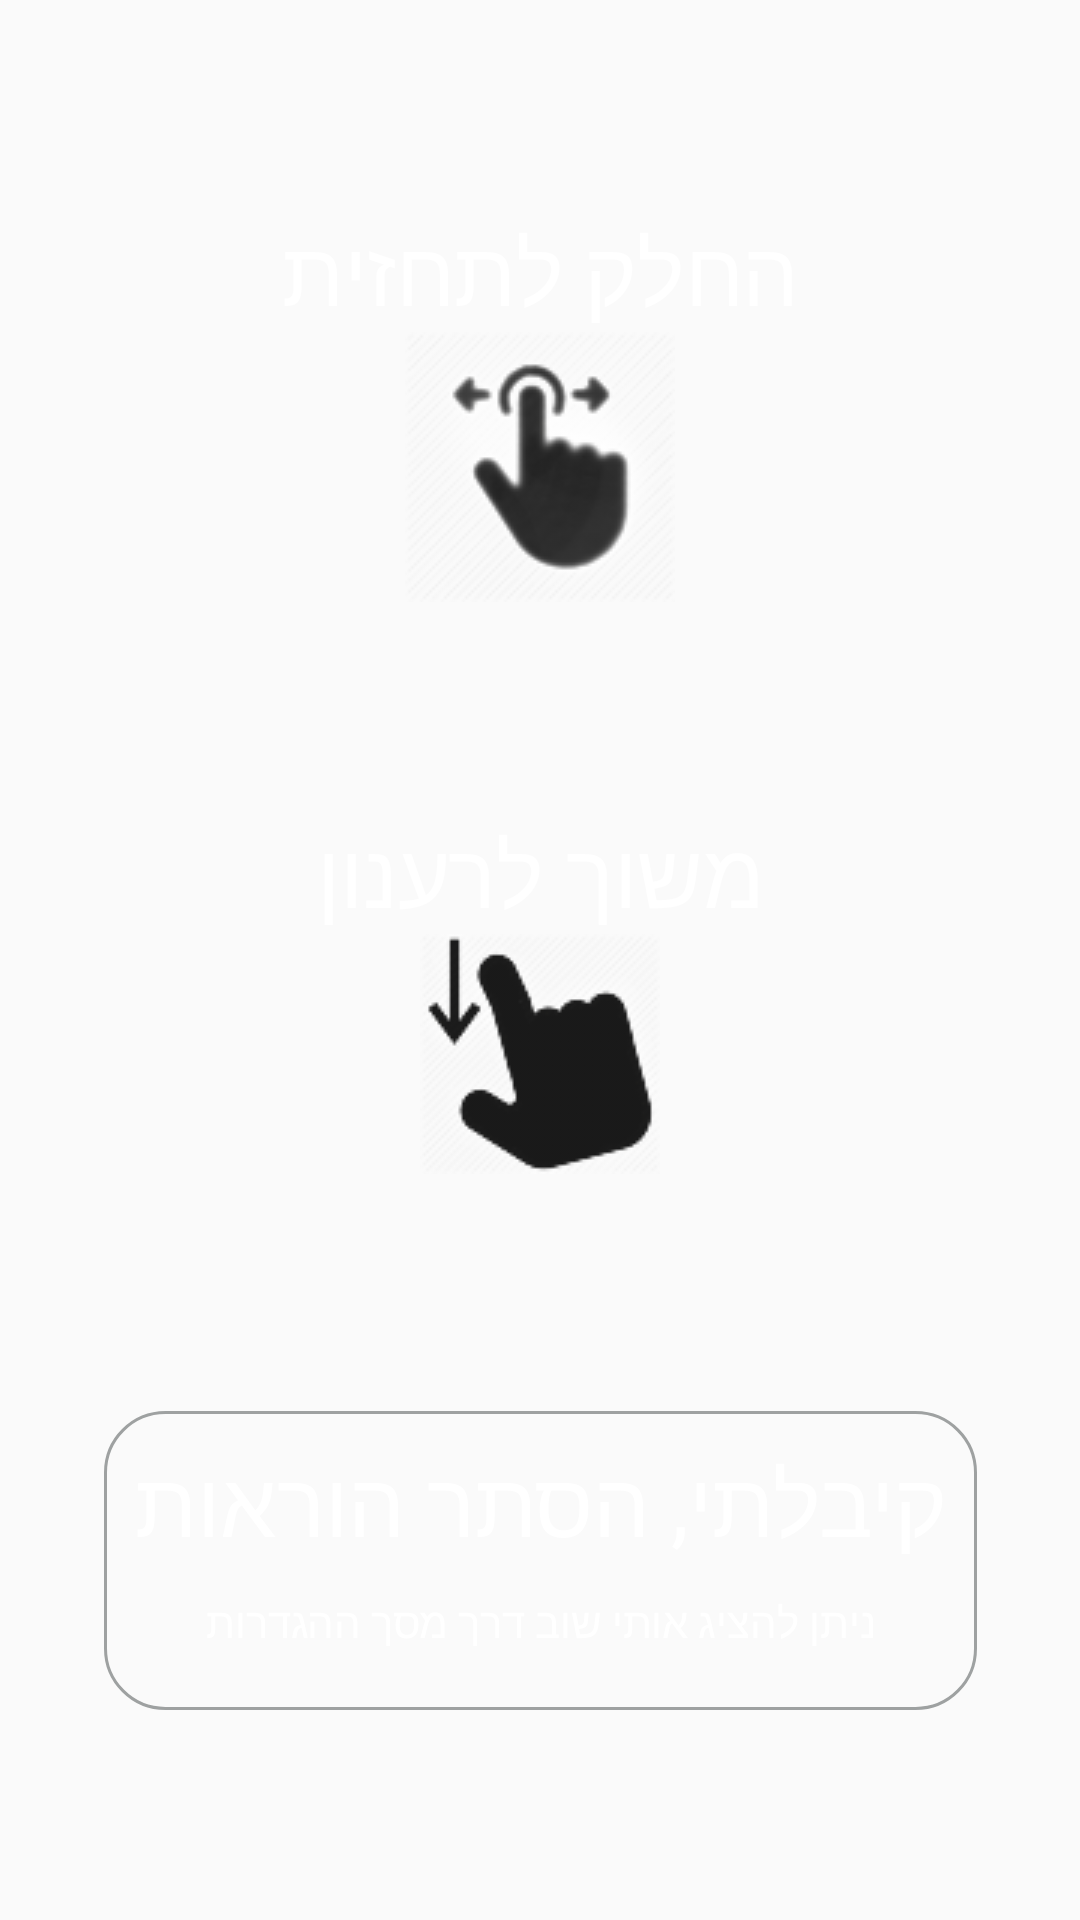

This screen was rendered from an Android layout file. Write that file and the resources it references.
<!-- AndroidManifest.xml: application theme AppTheme -->
<!-- res/layout/activity_tutorials.xml -->
<?xml version="1.0" encoding="utf-8"?>
<androidx.constraintlayout.widget.ConstraintLayout xmlns:android="http://schemas.android.com/apk/res/android"
    xmlns:app="http://schemas.android.com/apk/res-auto"
    android:id="@+id/layoutTutorials"
    android:layout_width="match_parent"
    android:layout_height="match_parent"
    android:orientation="vertical">

        <TextView
            android:id="@+id/swipeSide"
            android:layout_width="wrap_content"
            android:layout_height="wrap_content"
            android:layout_gravity="center"
            android:alpha="0.9"
            android:drawableBottom="@mipmap/swipe_side"
            android:text="@string/slide"
            android:textColor="@android:color/white"
            android:textSize="30sp"
            android:layout_marginTop="70dp"
            app:layout_constraintEnd_toEndOf="parent"
            app:layout_constraintStart_toStartOf="parent"
            app:layout_constraintTop_toTopOf="parent"/>

        <TextView
            android:layout_width="wrap_content"
            android:layout_height="wrap_content"
            android:layout_gravity="center"
            android:alpha="0.9"
            android:drawableBottom="@mipmap/swipe_down"
            android:text="@string/swipe_refresh"
            android:textColor="@android:color/white"
            android:textSize="30sp"
            android:layout_marginTop="70dp"
            app:layout_constraintEnd_toEndOf="parent"
            app:layout_constraintStart_toStartOf="parent"
            app:layout_constraintTop_toBottomOf="@id/swipeSide"/>

    <LinearLayout
        android:id="@+id/linearLayout2"
        android:layout_width="wrap_content"
        android:layout_height="wrap_content"
        android:layout_marginBottom="70dp"
        android:background="@drawable/ripple_effect"
        android:orientation="vertical"
        android:padding="10dp"
        app:layout_constraintBottom_toBottomOf="parent"
        app:layout_constraintEnd_toEndOf="parent"
        app:layout_constraintStart_toStartOf="parent">

        <TextView
            android:layout_width="wrap_content"
            android:layout_height="wrap_content"
            android:layout_gravity="center"
            android:layout_marginBottom="10dp"
            android:gravity="bottom"
            android:text="@string/got_it"
            android:textColor="@android:color/white"
            android:textSize="30sp" />

        <TextView
            android:id="@+id/textView"
            android:layout_width="wrap_content"
            android:layout_height="wrap_content"
            android:layout_gravity="center"
            android:layout_marginBottom="10dp"
            android:text="@string/got_it_instruction"
            android:textColor="@android:color/white" />

    </LinearLayout>


</androidx.constraintlayout.widget.ConstraintLayout>
<!-- resources referenced by this layout -->
<resources>
  <!-- drawable ripple_effect (drawable) -->
  <?xml version="1.0" encoding="utf-8"?>
  <selector xmlns:android="http://schemas.android.com/apk/res/android">
  
      <item android:state_pressed="true">
          <shape android:shape="rectangle">
              <stroke
                  android:width="0.5dp"
                  android:color="#9ea1a1"/>
              <padding android:left="10dp"/>
              <corners android:radius="20dp" />
              <solid android:color="@android:color/black" />
          </shape>
      </item>
      <item android:state_focused="false">
          <shape android:shape="rectangle">
              <stroke
                  android:width="1dp"
                  android:color="#9ea1a1"/>
              <corners android:radius="20dp" />
              <solid android:color="@android:color/transparent" />
          </shape>
      </item>
      <item>
          <shape android:shape="rectangle">
              <stroke
                  android:width="0.5dp"
                  android:color="#9ea1a1"/>
              <corners android:radius="50dp" />
              <solid android:color="@color/colorPrimary" />
          </shape>
      </item>
  
  </selector>
  <!-- mipmap swipe_down: png bitmap (mipmap-mdpi, 9613 bytes) -->
  <!-- mipmap swipe_side: png bitmap (mipmap-mdpi, 17964 bytes) -->
  <string name="got_it">קיבלתי, הסתר הוראות</string>
  <string name="got_it_instruction">ניתן להציג אותי שוב דרך מסך ההגדרות</string>
  <string name="slide">החלק לתחזית</string>
  <string name="swipe_refresh">משוך לרענון</string>
  <style name="AppTheme" parent="Theme.AppCompat.Light.DarkActionBar">
          
          <item name="colorPrimary">@color/colorPrimary</item>
          <item name="colorPrimaryDark">@color/colorPrimaryDark</item>
          <item name="colorAccent">@color/colorAccent</item>
      </style>
  <color name="colorPrimary">#3F51B5</color>
  <color name="colorPrimaryDark">#3F51B5</color>
  <color name="colorAccent">#03DAC5</color>
</resources>
